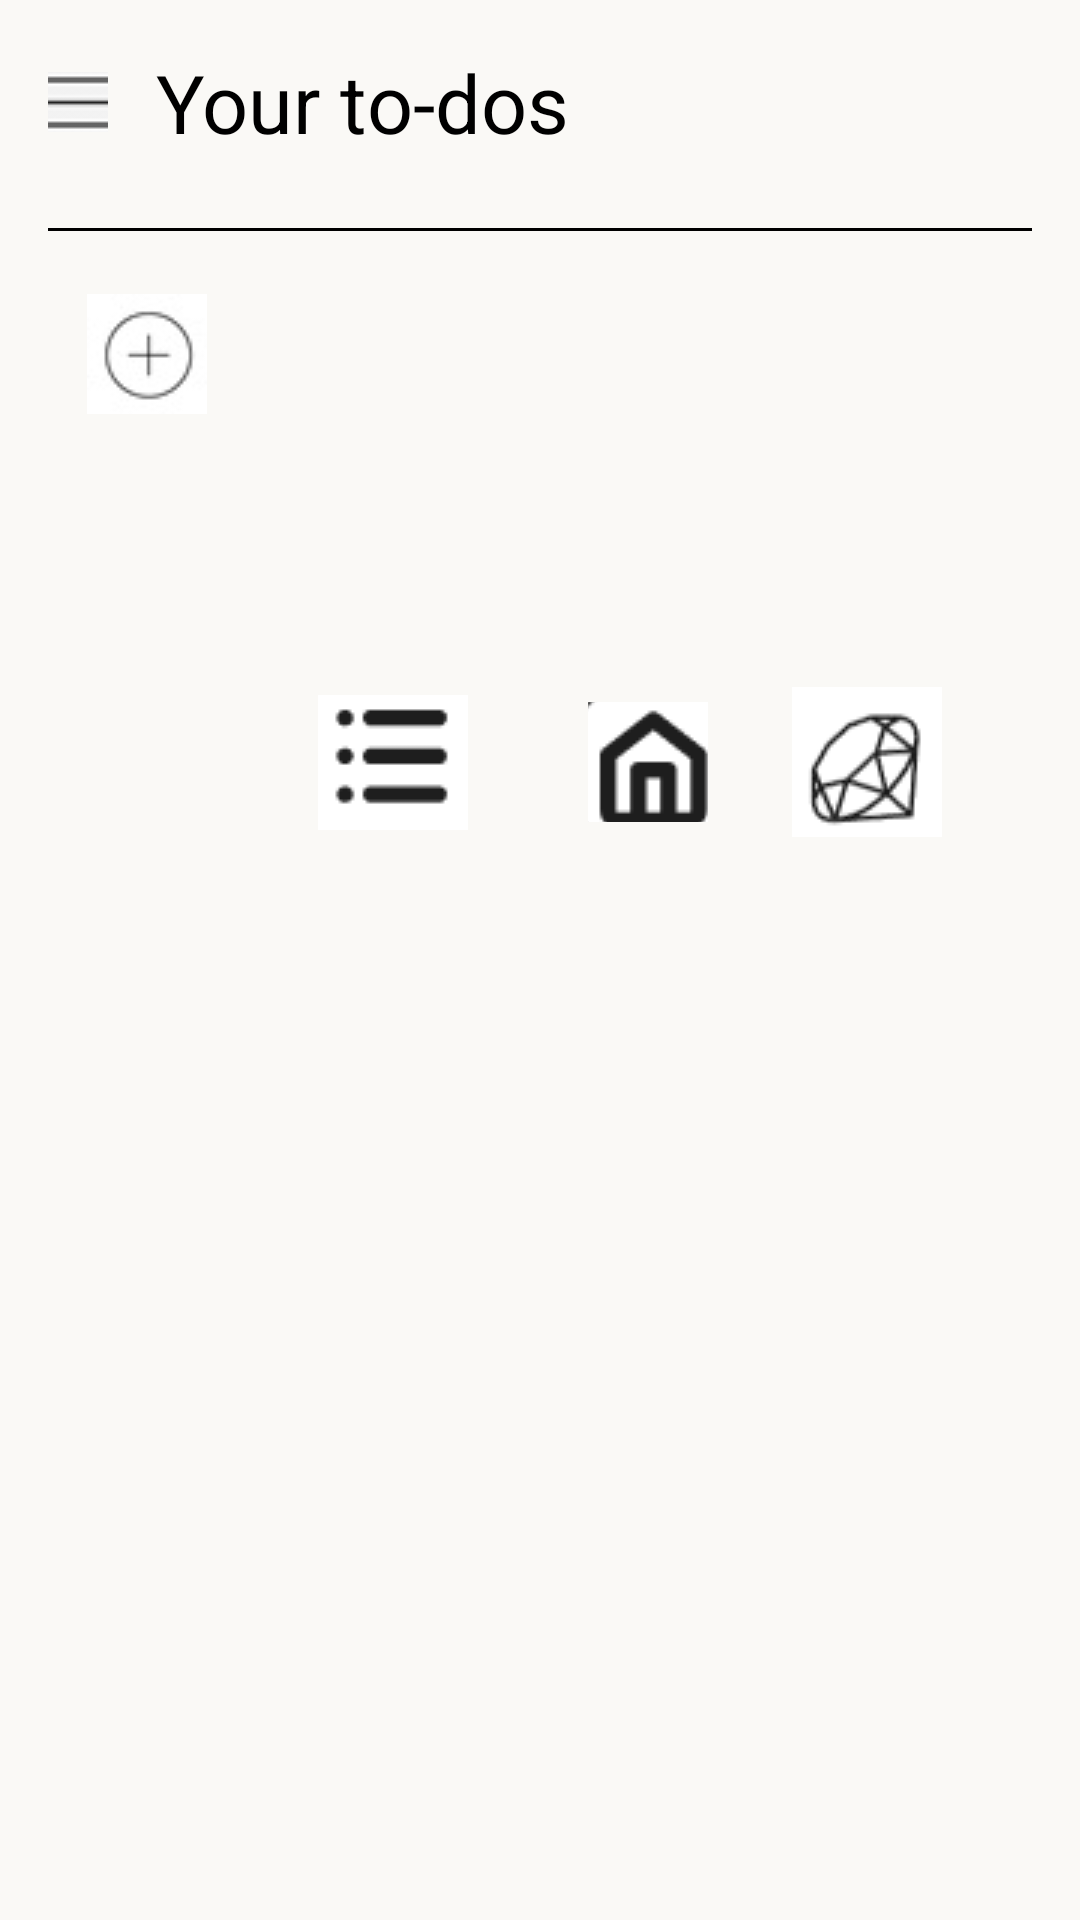

Write the Android layout XML for this screen, with the resource values it uses.
<!-- AndroidManifest.xml: application theme Theme.MiniProject5thSem -->
<!-- res/layout/activity_todos.xml -->
<LinearLayout
    xmlns:android="http://schemas.android.com/apk/res/android"
    android:layout_width="match_parent"
    android:layout_height="match_parent"
    android:orientation="vertical"
    android:padding="16dp"
    android:background="#FAF9F6">

    <LinearLayout
        android:layout_width="match_parent"
        android:layout_height="wrap_content"
        android:orientation="horizontal"
        android:gravity="center_vertical"
        android:paddingBottom="16dp">
        <ImageButton
            android:id="@+id/menuButton"
            android:layout_width="20dp"
            android:layout_height="20dp"
            android:contentDescription="Menu"
            android:src="@drawable/menu"
            android:padding="8dp" />

        <TextView
            android:id="@+id/greetingText"
            android:layout_width="wrap_content"
            android:layout_height="wrap_content"
            android:layout_marginStart="16dp"
            android:text="Your to-dos"
            android:textSize="27sp"
            android:textColor="#000000" />

    </LinearLayout>

    <View
        android:layout_width="400dp"
        android:layout_height="1dp"
        android:layout_marginTop="8dp"
        android:layout_marginBottom="8dp"
        android:background="@android:color/black" />

    <ImageButton
        android:id="@+id/imageButton4"
        android:layout_width="50dp"
        android:layout_height="50dp"
        android:layout_margin="8dp"
        android:background="?attr/selectableItemBackgroundBorderless"
        android:src="@drawable/plus1" />

    <LinearLayout
        android:layout_width="match_parent"
        android:layout_height="wrap_content"
        android:orientation="vertical"
        android:gravity="center"
        android:id="@+id/tasksLayout" >
    </LinearLayout>

    <LinearLayout
        android:layout_width="376dp"
        android:layout_height="206dp"
        android:gravity="center"
        android:orientation="horizontal">

        <ImageButton
            android:id="@+id/imageButton1"
            android:layout_width="50dp"
            android:layout_height="50dp"
            android:layout_margin="20dp"
            android:background="?attr/selectableItemBackgroundBorderless"
            android:src="@drawable/todo" />

        <ImageButton
            android:id="@+id/imageButton2"
            android:layout_width="40dp"
            android:layout_height="40dp"
            android:layout_margin="20dp"
            android:background="?attr/selectableItemBackgroundBorderless"
            android:src="@drawable/home" />

        <ImageButton
            android:id="@+id/imageButton3"
            android:layout_width="50dp"
            android:layout_height="50dp"
            android:layout_margin="8dp"
            android:background="?attr/selectableItemBackgroundBorderless"
            android:src="@drawable/reward1" />


    </LinearLayout>
</LinearLayout>
<!-- resources referenced by this layout -->
<resources>
  <!-- drawable home: png bitmap (drawable, 1990 bytes) -->
  <!-- drawable menu: png bitmap (drawable, 485 bytes) -->
  <!-- drawable plus1: jpg bitmap (drawable, 1528 bytes) -->
  <!-- drawable reward1: png bitmap (drawable, 2609 bytes) -->
  <!-- drawable todo: png bitmap (drawable, 628 bytes) -->
  <style name="Theme.MiniProject5thSem" parent="Base.Theme.MiniProject5thSem" />
  <style name="Base.Theme.MiniProject5thSem" parent="Theme.Material3.DayNight.NoActionBar">
          
          
      </style>
</resources>
